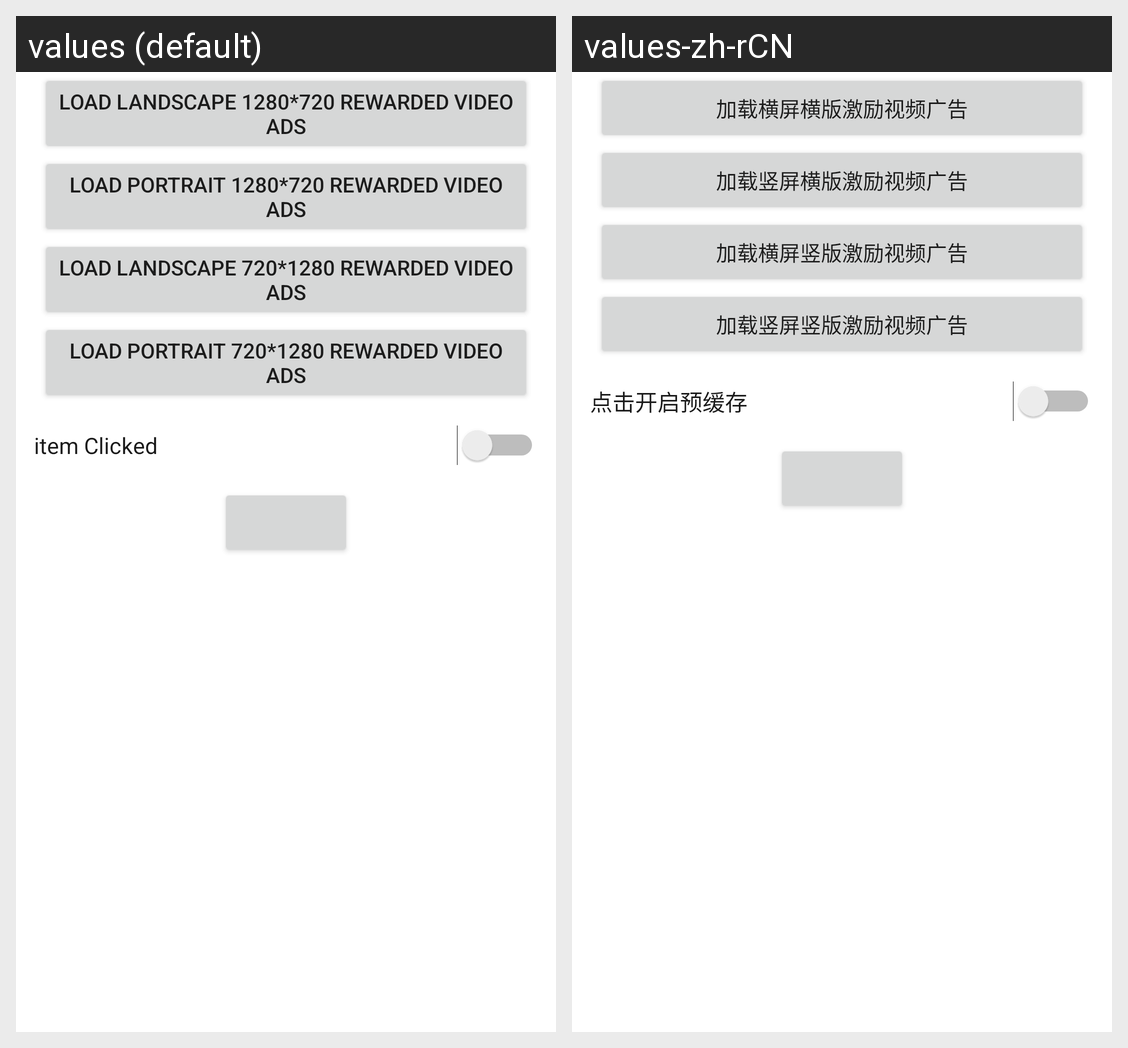

The same Android screen rendered under two of its app's locales, left to right. List the strings drawn on it with the default value and each locale's translation.
Android screen res/layout/activity_reward.xml rendered under 2 locales, left to right: values (default), values-zh-rCN. Device: Nexus 5 (rendered at 1080×1920; each locale shown at half size, 540×960, under a caption strip naming it); theme Theme.Adsdk.
Strings drawn on this screen, with the default value and each locale's value (text and hints the layout hard-codes, and strings that could not be matched under every locale, appear in the picture but are not listed):

load_reward_landscape_1280_720
  values: Load landscape 1280*720 rewarded video ads
  values-zh-rCN: 加载横屏横版激励视频广告

load_reward_portrait_1280_720
  values: Load portrait 1280*720 rewarded video ads
  values-zh-rCN: 加载竖屏横版激励视频广告

load_reward_landscape_720_1280
  values: Load landscape 720*1280 rewarded video ads
  values-zh-rCN: 加载横屏竖版激励视频广告

load_reward_portrait_720_1280
  values: Load portrait 720*1280 rewarded video ads
  values-zh-rCN: 加载竖屏竖版激励视频广告

item_clicked
  values: item Clicked
  values-zh-rCN: 点击开启预缓存
